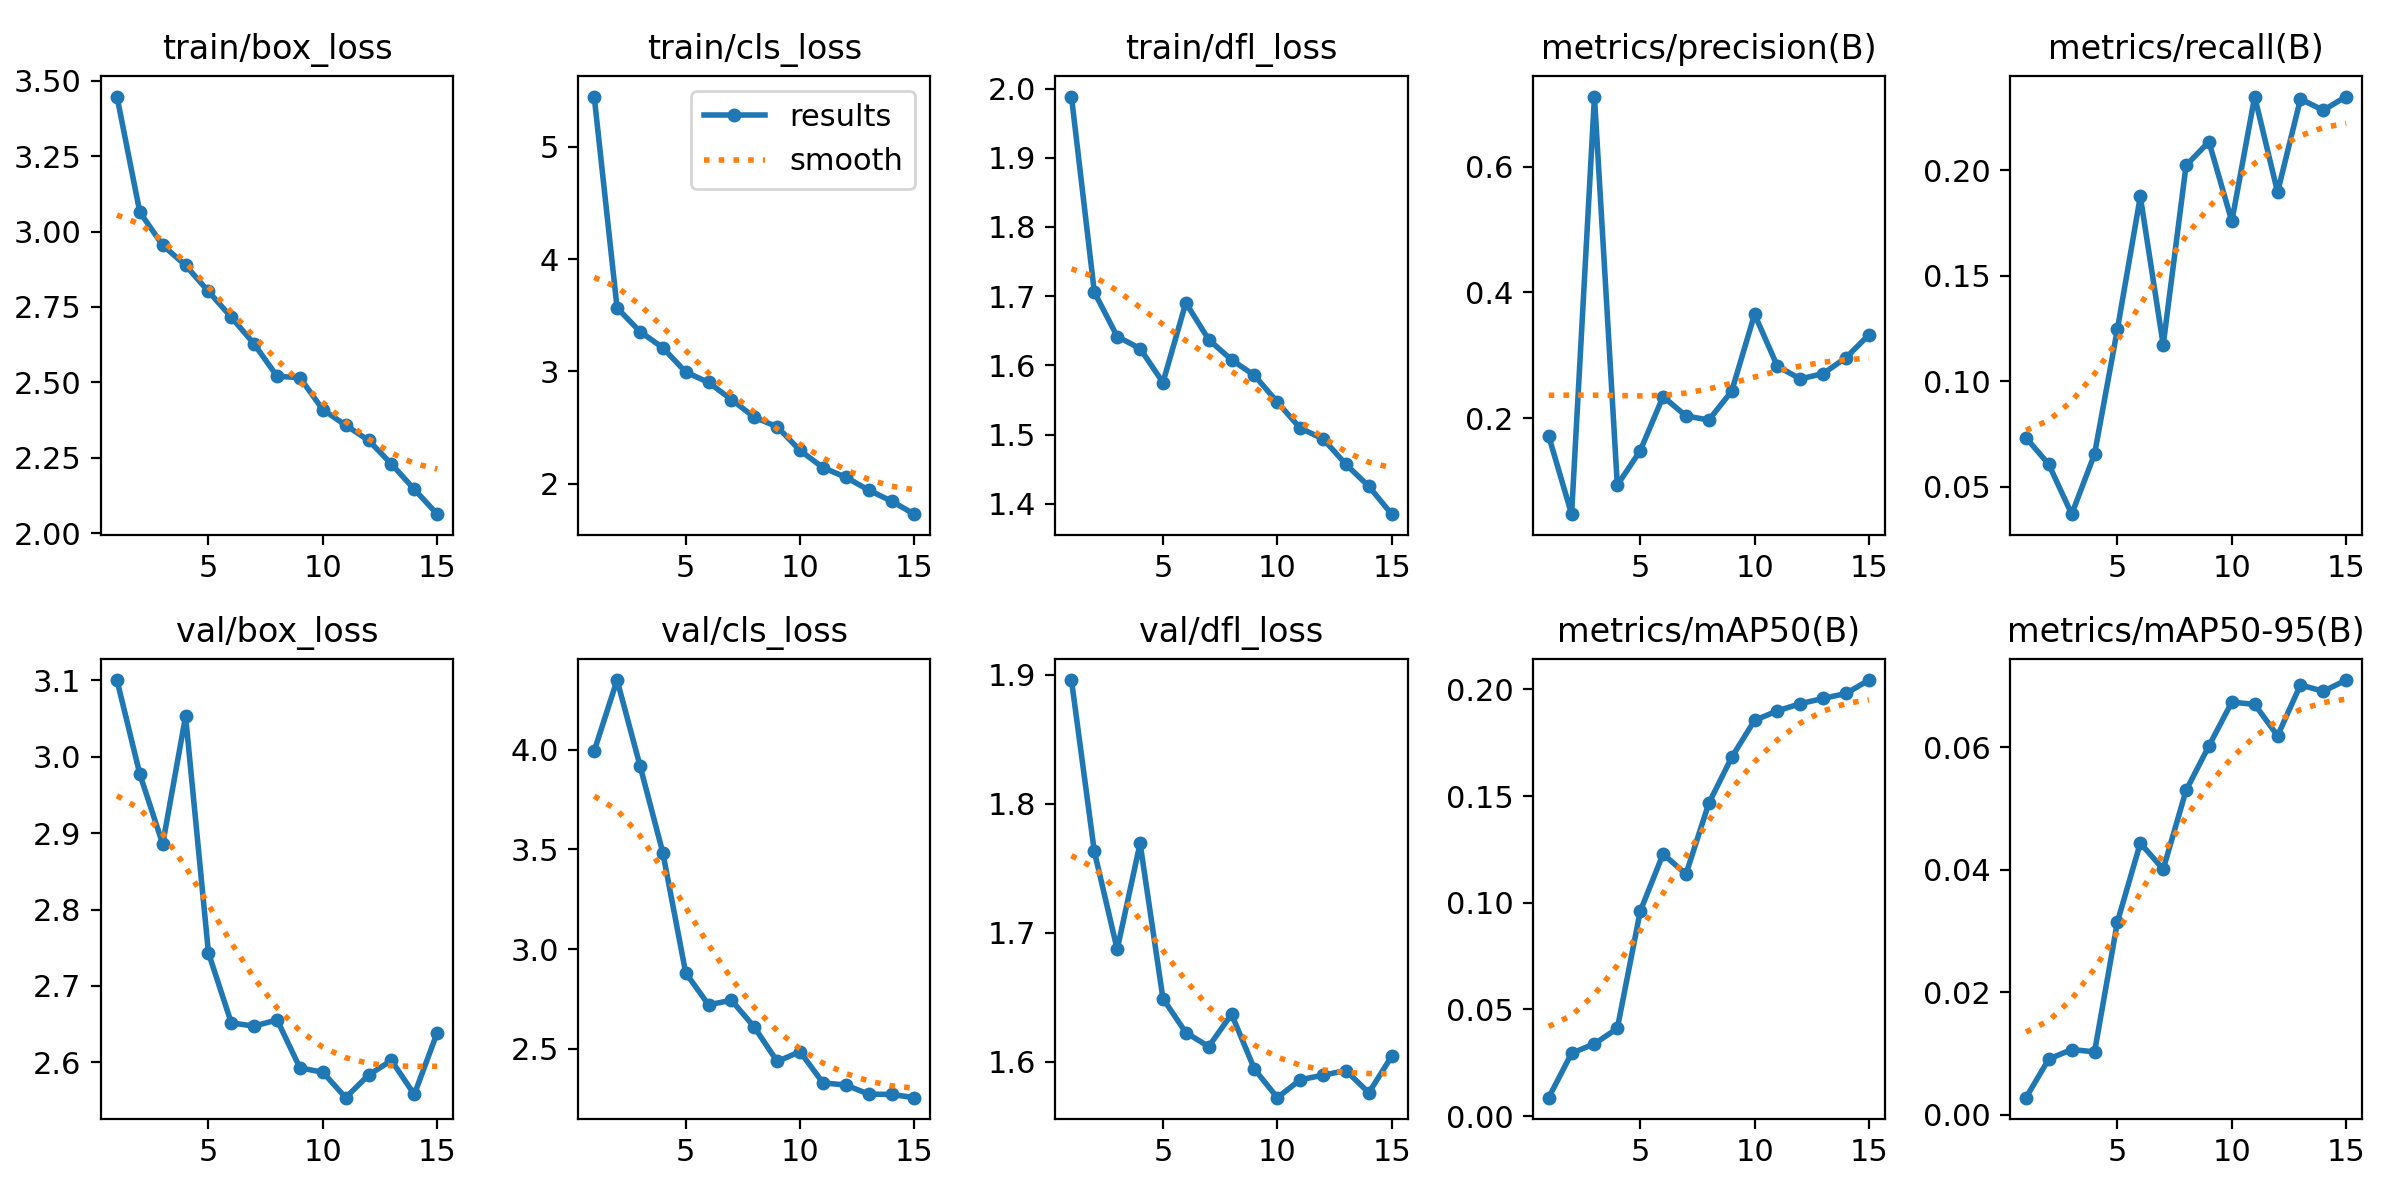

Source data for this figure (header and first rows):
epoch, time, train/box_loss, train/cls_loss, train/dfl_loss, metrics/precision(B), metrics/recall(B), metrics/mAP50(B), metrics/mAP50-95(B), val/box_loss, val/cls_loss, val/dfl_loss, lr/pg0, lr/pg1, lr/pg2
1, 45.73, 3.447, 5.447, 1.988, 0.1719, 0.0733, 0.0086, 0.00275, 3.1, 3.995, 1.896, 0.0003017, 0.0003017, 0.0003017
2, 83.77, 3.064, 3.565, 1.706, 0.04768, 0.06063, 0.02942, 0.00906, 2.977, 4.351, 1.763, 0.0005648, 0.0005648, 0.0005648
3, 121.4, 2.955, 3.355, 1.642, 0.7112, 0.03704, 0.03387, 0.01062, 2.886, 3.922, 1.687, 0.0007879, 0.0007879, 0.0007879
4, 158.2, 2.888, 3.21, 1.624, 0.09391, 0.06556, 0.04108, 0.01024, 3.053, 3.484, 1.77, 0.000729, 0.000729, 0.000729
5, 193.7, 2.802, 2.994, 1.575, 0.1484, 0.1249, 0.09595, 0.0315, 2.743, 2.881, 1.649, 0.000669, 0.000669, 0.000669
6, 229.2, 2.716, 2.901, 1.691, 0.2345, 0.1876, 0.1229, 0.04435, 2.652, 2.72, 1.623, 0.000609, 0.000609, 0.000609
7, 262.5, 2.627, 2.749, 1.637, 0.2037, 0.1173, 0.1134, 0.04008, 2.648, 2.743, 1.612, 0.000549, 0.000549, 0.000549
8, 296.3, 2.52, 2.592, 1.608, 0.1973, 0.2024, 0.1466, 0.05296, 2.656, 2.608, 1.637, 0.000489, 0.000489, 0.000489
9, 329.6, 2.516, 2.506, 1.586, 0.2431, 0.2136, 0.1682, 0.06023, 2.593, 2.435, 1.594, 0.000429, 0.000429, 0.000429
10, 363.4, 2.41, 2.296, 1.547, 0.3653, 0.1759, 0.1855, 0.06738, 2.587, 2.485, 1.572, 0.0003691, 0.0003691, 0.0003691
11, 396.2, 2.358, 2.143, 1.509, 0.2825, 0.235, 0.19, 0.06702, 2.554, 2.328, 1.586, 0.0003091, 0.0003091, 0.0003091
12, 430, 2.308, 2.057, 1.494, 0.2627, 0.1897, 0.1933, 0.06188, 2.583, 2.317, 1.59, 0.0002491, 0.0002491, 0.0002491
13, 462.9, 2.23, 1.943, 1.457, 0.271, 0.2338, 0.1958, 0.07019, 2.603, 2.272, 1.593, 0.0001891, 0.0001891, 0.0001891
14, 496.6, 2.146, 1.844, 1.425, 0.2964, 0.2285, 0.1981, 0.06915, 2.558, 2.27, 1.576, 0.0001291, 0.0001291, 0.0001291
15, 529.3, 2.063, 1.728, 1.385, 0.3326, 0.235, 0.2044, 0.07099, 2.639, 2.254, 1.604, 6.9084e-05, 6.9084e-05, 6.9084e-05
